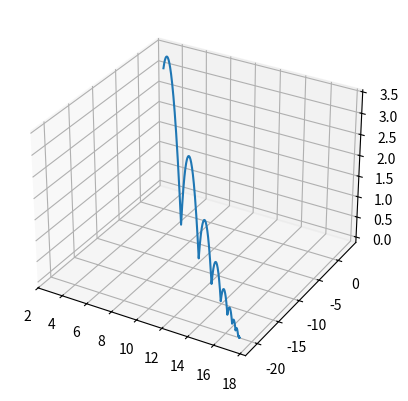

Write the Python code that produced this figure.
import numpy as np
import matplotlib.pyplot as plt
import math
"""
file containing ball behavior.

Ball is currently a point mass

Dynamics is simulated via forward integration

"""

class Ball(object):
    def __init__(self, x0):
        
        # values approximately for basketball
        self.m = .624
        self.COR = .758 # COR is for normal velocities
        self.mu = .1 # mu is for tangential velocities
        self.g = 9.81 # gravity
        self.x0 = x0 # initial state of the ball
        self.x = x0 # current state of the ball
        self.dt = .01 # dt 

    def get_touchdowns(self, horizon):
        """
        gets all ball touchdown locations for the finite horizon
        format is time then state
        """
        touchdown_list = []
        t = 0
        px = self.x0[0]
        py = self.x0[1]
        pz = self.x0[2]
        vx = self.x0[3]
        vy = self.x0[4]
        vz = self.x0[5]
        dt = self.dt

        while t < horizon:
            # update position
            px += vx * dt
            py += vy * dt
            pz += vz * dt

            # update velocity
            vx += 0 
            vy += 0
            vz -= self.g * dt

            self.x = np.array([px, py, pz, vx, vy, vz])

            # check if we colllided with ground
            if pz <= 0:
                vx, vy, vz = self.bounce() # update velocity according to bounce
                # add touchdown state and time
                touchdown = np.array([t, px, py, pz, vx, vy, vz])
                touchdown_list.append(touchdown)
            elif self.is_colided(None):
                pass # currently should never go here 
            t += self.dt
        return touchdown_list
    
    def simulate_ball(self, robot_state_list, robot, horizon, simulate_time):
        """
        given the robot actions over a finite horizon, simulate the ball behavior
        """
        t = 0
        px = self.x0[0]
        py = self.x0[1]
        pz = self.x0[2]
        vx = self.x0[3]
        vy = self.x0[4]
        vz = self.x0[5]
        dt = self.dt
        xlist = []
        ylist = []
        zlist = []

        while t < simulate_time:
            px += vx * dt
            py += vy * dt
            pz += vz * dt

            # update velocity
            vx += 0 
            vy += 0
            vz -= self.g * dt

            self.x = np.array([px, py, pz, vx, vy, vz])
            # check if we colllided with ground or robot
            if pz <= 0:
                # determine if we collided with ground or robot
                if t <= horizon:
                    # grab robot velocity if within horizon
                    robot_index = int(t / robot.dt)
                    robot_state = robot_state_list[robot_index]
                else:
                    # if outside of horizon, assume robot kept moving with same velocity it ended with
                    robot_state = robot_state_list[-1]
                    robot_state[:3] += robot_state[3:] * (t - horizon)

                if (math.sqrt((px - robot_state[0])**2 + (py - robot_state[1])**2) < (robot.diameter / 2)):
                    # then the ball is within the radius of the robot away, so it collides with the robot
                    vx, vy, vz = self.robot_bounce(robot_state)
                else:
                    vx, vy, vz = self.bounce() # update velocity according to ground bounce
            elif self.is_colided(None):
                pass # currently should never go here 

            t += self.dt

            xlist.append(px)
            ylist.append(py)
            zlist.append(pz)

        return self.x, xlist, ylist, zlist


    def get_state(self, simulate_time):
        """
        gets the state of the ball at a given time assuming no input from the robot

        t is the total time from the current state
        """
        px = self.x0[0]
        py = self.x0[1]
        pz = self.x0[2]
        vx = self.x0[3]
        vy = self.x0[4]
        vz = self.x0[5]
        dt = self.dt
        xlist = []
        ylist = []
        zlist = []

        t = 0
        while t < simulate_time:
            # update position
            px += vx * dt
            py += vy * dt
            pz += vz * dt

            # update velocity
            vx += 0 
            vy += 0
            vz -= self.g * dt

            self.x = np.array([px, py, pz, vx, vy, vz])

            # check if we colllided
            if pz <= 0:
                vx, vy, vz = self.bounce() # update velocity according to bounce
            elif self.is_colided(None):
                pass # currently should never go here 

            t += self.dt

            xlist.append(px)
            ylist.append(py)
            zlist.append(pz)

        return self.x, xlist, ylist, zlist


    def change_state(self, x):
        """
        Changes the initial state of the ball to x
        """
        self.x0 = x
    
    def robot_bounce(self, robot_state):
        """
        given the current state and the robot state, calculate the new ball state after the collision with the robot
        """
        # use relative velocity
        rel_v = self.x[3:] - robot_state[3:]
        robot_n = np.array([0, 0, 1])

        v_n = np.dot(rel_v, robot_n) * robot_n
        v_t = rel_v - v_n

        # do collision
        v_n_new = -self.COR * v_n
        v_t_new = (1-self.mu) * v_t

        # Update ball velocity
        self.x[3:] = v_n_new + v_t_new + self.x[3:] # TODO check that this makes sense

        return self.x[3], self.x[4], self.x[5]
    
    def bounce(self, n = np.array([0, 0, 1])):
        """
        updates state of ball at bounce
        """
        v_n = np.dot(self.x[3:], n) * n
        v_t = self.x[3:] - v_n

        v_n_new = -self.COR * v_n
        v_t_new = (1-self.mu) * v_t

        self.x[3:] = v_n_new + v_t_new

        return self.x[3], self.x[4], self.x[5]
        
    def is_colided(self, obstacles):
        return False

    def plot_traj(self, t):
        """
        Plot trajectory of the ball
        """
        x, xlist, ylist, zlist = self.get_state(t)
        fig = plt.figure()
        ax = fig.add_subplot(111, projection='3d')
        ax.plot(xlist, ylist, zlist)
        plt.show()

"""
Testing
"""
x0 = np.array([3, 3, 3, 3, -5, 3])
ball = Ball(x0)
ball.plot_traj(20)

    
    